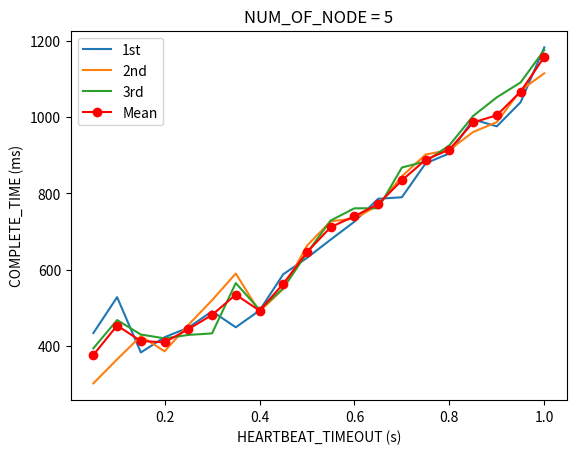

Python code for this plot:
#Three lines to make our compiler able to draw:
import sys
import matplotlib

import matplotlib.pyplot as plt
import numpy as np

x = []
i = 0.05

while round(i, 2) <= 1:
    x.append(round(i, 2))
    i += 0.05
ypoints1 = np.array([434, 528, 383, 423, 448, 491, 449, 493, 588, 631, 679, 726, 786, 790, 879, 905, 994, 976, 1039, 1183])
ypoints2 = np.array([302, 365, 426, 386, 455, 520, 590, 490, 550, 663, 727, 734, 769, 845, 902, 914, 961, 987, 1070, 1115])
ypoints3 = np.array([394, 468, 430, 420, 429, 433, 565, 495, 551, 644, 729, 761, 761, 868, 884, 926, 1003, 1052, 1091, 1176])
xpoints = np.array(x)
ypoints = []

for i in range(len(xpoints)):
    ypoints.append(round((ypoints1[i] + ypoints2[i] + ypoints3[i]) / 3, 2))

plt.plot(xpoints, ypoints1, label='1st')
plt.plot(xpoints, ypoints2, label='2nd')
plt.plot(xpoints, ypoints3, label='3rd')
plt.plot(xpoints, ypoints, '-ro', label='Mean')

plt.title("NUM_OF_NODE = 5");
plt.xlabel("HEARTBEAT_TIMEOUT (s)")
plt.ylabel("COMPLETE_TIME (ms)")
plt.legend()
plt.show()

#Two  lines to make our compiler able to draw:
plt.savefig(sys.stdout.buffer)
sys.stdout.flush()